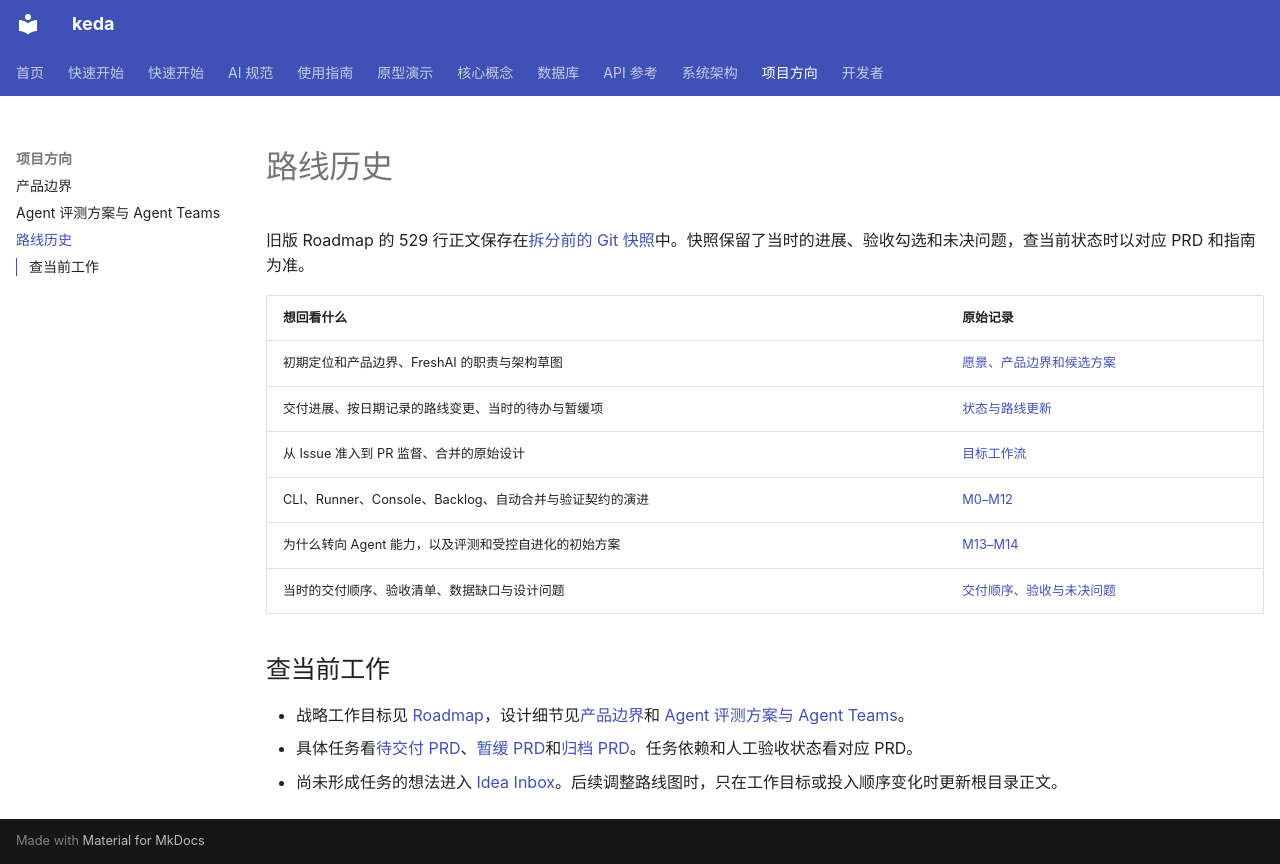

repository: ZataZhang/keda · page: project/roadmap-history/index.html · generator: mkdocs

# 路线历史

旧版 Roadmap 的 529 行正文保存在[拆分前的 Git 快照](https://github.com/ZataZhang/keda/blob/a84ee7bda955696696e6e95bb2e73c1a82771282/ROADMAP.md)中。快照保留了当时的进展、验收勾选和未决问题，查当前状态时以对应 PRD 和指南为准。

| 想回看什么 | 原始记录 |
| --- | --- |
| 初期定位和产品边界、FreshAI 的职责与架构草图 | [愿景、产品边界和候选方案](https://github.com/ZataZhang/keda/blob/a84ee7bda955696696e6e95bb2e73c1a82771282/ROADMAP.md#L8-L47) |
| 交付进展、按日期记录的路线变更、当时的待办与暂缓项 | [状态与路线更新](https://github.com/ZataZhang/keda/blob/a84ee7bda955696696e6e95bb2e73c1a82771282/ROADMAP.md#L49-L184) |
| 从 Issue 准入到 PR 监督、合并的原始设计 | [目标工作流](https://github.com/ZataZhang/keda/blob/a84ee7bda955696696e6e95bb2e73c1a82771282/ROADMAP.md#L186-L208) |
| CLI、Runner、Console、Backlog、自动合并与验证契约的演进 | [M0–M12](https://github.com/ZataZhang/keda/blob/a84ee7bda955696696e6e95bb2e73c1a82771282/ROADMAP.md#L212-L376) |
| 为什么转向 Agent 能力，以及评测和受控自进化的初始方案 | [M13–M14](https://github.com/ZataZhang/keda/blob/a84ee7bda955696696e6e95bb2e73c1a82771282/ROADMAP.md#L378-L412) |
| 当时的交付顺序、验收清单、数据缺口与设计问题 | [交付顺序、验收与未决问题](https://github.com/ZataZhang/keda/blob/a84ee7bda955696696e6e95bb2e73c1a82771282/ROADMAP.md#L414-L529) |

## 查当前工作

- 战略工作目标见 [Roadmap](https://github.com/ZataZhang/keda/blob/main/ROADMAP.md)，设计细节见[产品边界](product-boundaries.md)和 [Agent 评测方案与 Agent Teams](agent-improvement.md)。
- 具体任务看[待交付 PRD](https://github.com/ZataZhang/keda/tree/main/tasks/pending)、[暂缓 PRD](https://github.com/ZataZhang/keda/tree/main/tasks/hold)和[归档 PRD](https://github.com/ZataZhang/keda/tree/main/tasks/archive)。任务依赖和人工验收状态看对应 PRD。
- 尚未形成任务的想法进入 [Idea Inbox](../guides/idea-inbox.md)。后续调整路线图时，只在工作目标或投入顺序变化时更新根目录正文。
